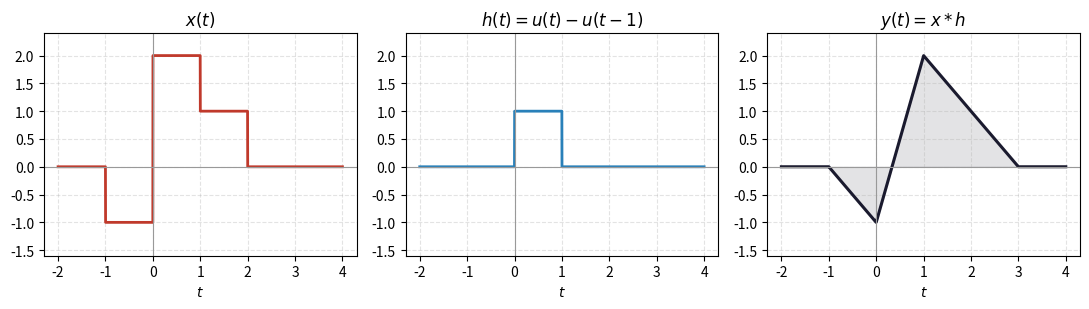

Recreate this plot in Python. (Note: this script raises an exception after producing the figure.)
import numpy as np
import matplotlib.pyplot as plt

# Soru 2: parçalı x(t) * kapı h(t)=u(t)-u(t-1)
def x(t):
    return np.where((t > -1) & (t < 0), -1.0,
           np.where((t > 0) & (t < 1), 2.0,
           np.where((t > 1) & (t < 2), 1.0, 0.0)))

def y(t):
    return np.where(t <= -1, 0.0,
           np.where(t <= 0, -(t + 1),
           np.where(t <= 1, 3 * t - 1,
           np.where(t <= 3, 3 - t, 0.0))))

t = np.linspace(-2, 4, 2000)
fig, ax = plt.subplots(1, 3, figsize=(11, 3.2))
ax[0].plot(t, x(t), color="#c0392b", lw=2); ax[0].set_title(r"$x(t)$")
ax[1].plot(t, np.where((t >= 0) & (t <= 1), 1.0, 0.0), color="#2980b9", lw=2)
ax[1].set_title(r"$h(t)=u(t)-u(t-1)$")
ax[2].plot(t, y(t), color="#1a1a2e", lw=2.2)
ax[2].fill_between(t, 0, y(t), color="#1a1a2e", alpha=0.12)
ax[2].set_title(r"$y(t)=x*h$")
for a in ax:
    a.axhline(0, color="0.6", lw=0.8); a.axvline(0, color="0.6", lw=0.8)
    a.grid(True, ls="--", alpha=0.35); a.set_xlabel(r"$t$"); a.set_ylim(-1.6, 2.4)
fig.tight_layout()
fig.savefig("../ss-q2-konv.png", dpi=130, bbox_inches="tight")
